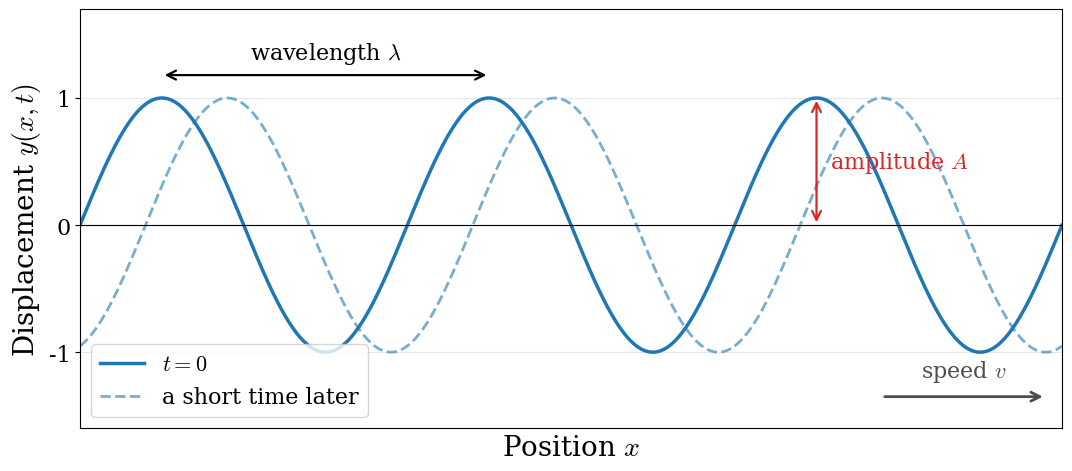

The matplotlib source for this figure: (Note: this script raises an exception after producing the figure.)
"""Figures for the classical waves section of chapter 1.

Usage (from the project root):  python3 scripts/make_figures_ch1.py img
"""
import sys
import numpy as np
import matplotlib
matplotlib.use("Agg")
import matplotlib.pyplot as plt

OUT = sys.argv[1] if len(sys.argv) > 1 else "img"
plt.rcParams.update({"font.family": "serif", "mathtext.fontset": "cm", "font.size": 16,
                     "axes.labelsize": 20, "legend.fontsize": 16, "figure.dpi": 100})
PURPLE = "purple"
C = plt.rcParams["axes.prop_cycle"].by_key()["color"]

# ---------------------------------------------------------------- traveling wave
lam, A = 2.0, 1.0
k = 2 * np.pi / lam
x = np.linspace(0, 6, 800)
fig, ax = plt.subplots(figsize=(11, 5))
ax.plot(x, A * np.sin(k * x), color=C[0], lw=2.5, label=r"$t=0$")
ax.plot(x, A * np.sin(k * (x - 0.4)), color=C[0], lw=2, ls="--", alpha=0.6, label=r"a short time later")
ax.axhline(0, color="k", lw=0.8)
# wavelength arrow between two crests
x1, x2 = lam / 4, lam / 4 + lam
ax.annotate("", xy=(x2, 1.18), xytext=(x1, 1.18), arrowprops=dict(arrowstyle="<->", lw=1.6))
ax.text((x1 + x2) / 2, 1.25, r"wavelength $\lambda$", ha="center", va="bottom")
# amplitude arrow
xa = 2 * lam + lam / 4
ax.annotate("", xy=(xa, A), xytext=(xa, 0), arrowprops=dict(arrowstyle="<->", lw=1.6, color=C[3]))
ax.text(xa + 0.08, A / 2, r"amplitude $A$", color=C[3], va="center")
# direction of motion
ax.annotate("", xy=(5.9, -1.35), xytext=(4.9, -1.35), arrowprops=dict(arrowstyle="->", lw=2, color="0.3"))
ax.text(5.4, -1.25, r"speed $v$", ha="center", va="bottom", color="0.3")
ax.set_xlabel(r"Position $x$")
ax.set_ylabel(r"Displacement $y(x,t)$")
ax.set_xlim(0, 6)
ax.set_ylim(-1.6, 1.7)
ax.set_yticks([-1, 0, 1])
ax.set_xticks([])
ax.grid(alpha=0.3)
ax.legend(loc="lower left")
fig.tight_layout()
fig.savefig(f"{OUT}/Wave_traveling.png", dpi=100)
plt.close(fig)

# ---------------------------------------------------------------- standing waves on a string
L = 1.0
x = np.linspace(0, L, 600)
fig, ax = plt.subplots(figsize=(9, 9))
for n in range(1, 5):
    base = 2.6 * (n - 1)
    psi = np.sin(n * np.pi * x / L)
    for phase in np.linspace(-1, 1, 5):
        ax.plot(x, base + phase * psi, color=C[0], lw=1, alpha=0.25)
    ax.plot(x, base + psi, color=C[0], lw=2.5)
    ax.plot(x, base - psi, color=C[0], lw=2.5, ls="--")
    ax.hlines(base, 0, L, color="k", lw=0.8)
    nodes = [j * L / n for j in range(1, n)]
    ax.plot(nodes, [base] * len(nodes), "o", color=PURPLE, ms=9, zorder=5)
    ax.plot([0, L], [base, base], "s", color="k", ms=9, zorder=5)
    ax.text(1.04, base, f"$n={n}$,  $\\lambda_{n}=" + {1: "2L", 2: "L", 3: "2L/3", 4: "L/2"}[n] + "$", va="center", fontsize=17)
ax.set_xlim(-0.05, 1.45)
ax.set_ylim(-1.5, 2.6 * 3 + 1.5)
ax.set_xticks([0, L])
ax.set_xticklabels(["$0$", "$L$"])
ax.set_yticks([])
ax.set_xlabel("Position along the string $x$")
for sp in ("top", "right", "left"):
    ax.spines[sp].set_visible(False)
fig.tight_layout()
fig.savefig(f"{OUT}/Wave_standing.png", dpi=100)
plt.close(fig)

# ---------------------------------------------------------------- superposition / interference
x = np.linspace(0, 4, 800)
w1 = np.sin(2 * np.pi * x)
fig, axs = plt.subplots(1, 2, figsize=(13, 4.5), sharey=True)
for ax, ph, title in ((axs[0], 0, "constructive (in phase)"), (axs[1], np.pi, "destructive (out of phase)")):
    w2 = np.sin(2 * np.pi * x + ph)
    ax.plot(x, w1, color=C[0], lw=1.5, ls="--", label="wave 1")
    ax.plot(x, w2, color=C[1], lw=1.5, ls=":", label="wave 2")
    ax.plot(x, w1 + w2, color=C[3], lw=2.5, label="sum")
    ax.axhline(0, color="k", lw=0.8)
    ax.set_title(title, fontsize=18)
    ax.set_xticks([])
    ax.set_xlabel("Position $x$")
    ax.grid(alpha=0.3)
axs[0].set_ylabel("Displacement")
axs[0].set_ylim(-2.3, 2.6)
axs[1].legend(loc="upper right", fontsize=14)
fig.tight_layout()
fig.savefig(f"{OUT}/Wave_interference.png", dpi=100)
plt.close(fig)
print("done")
